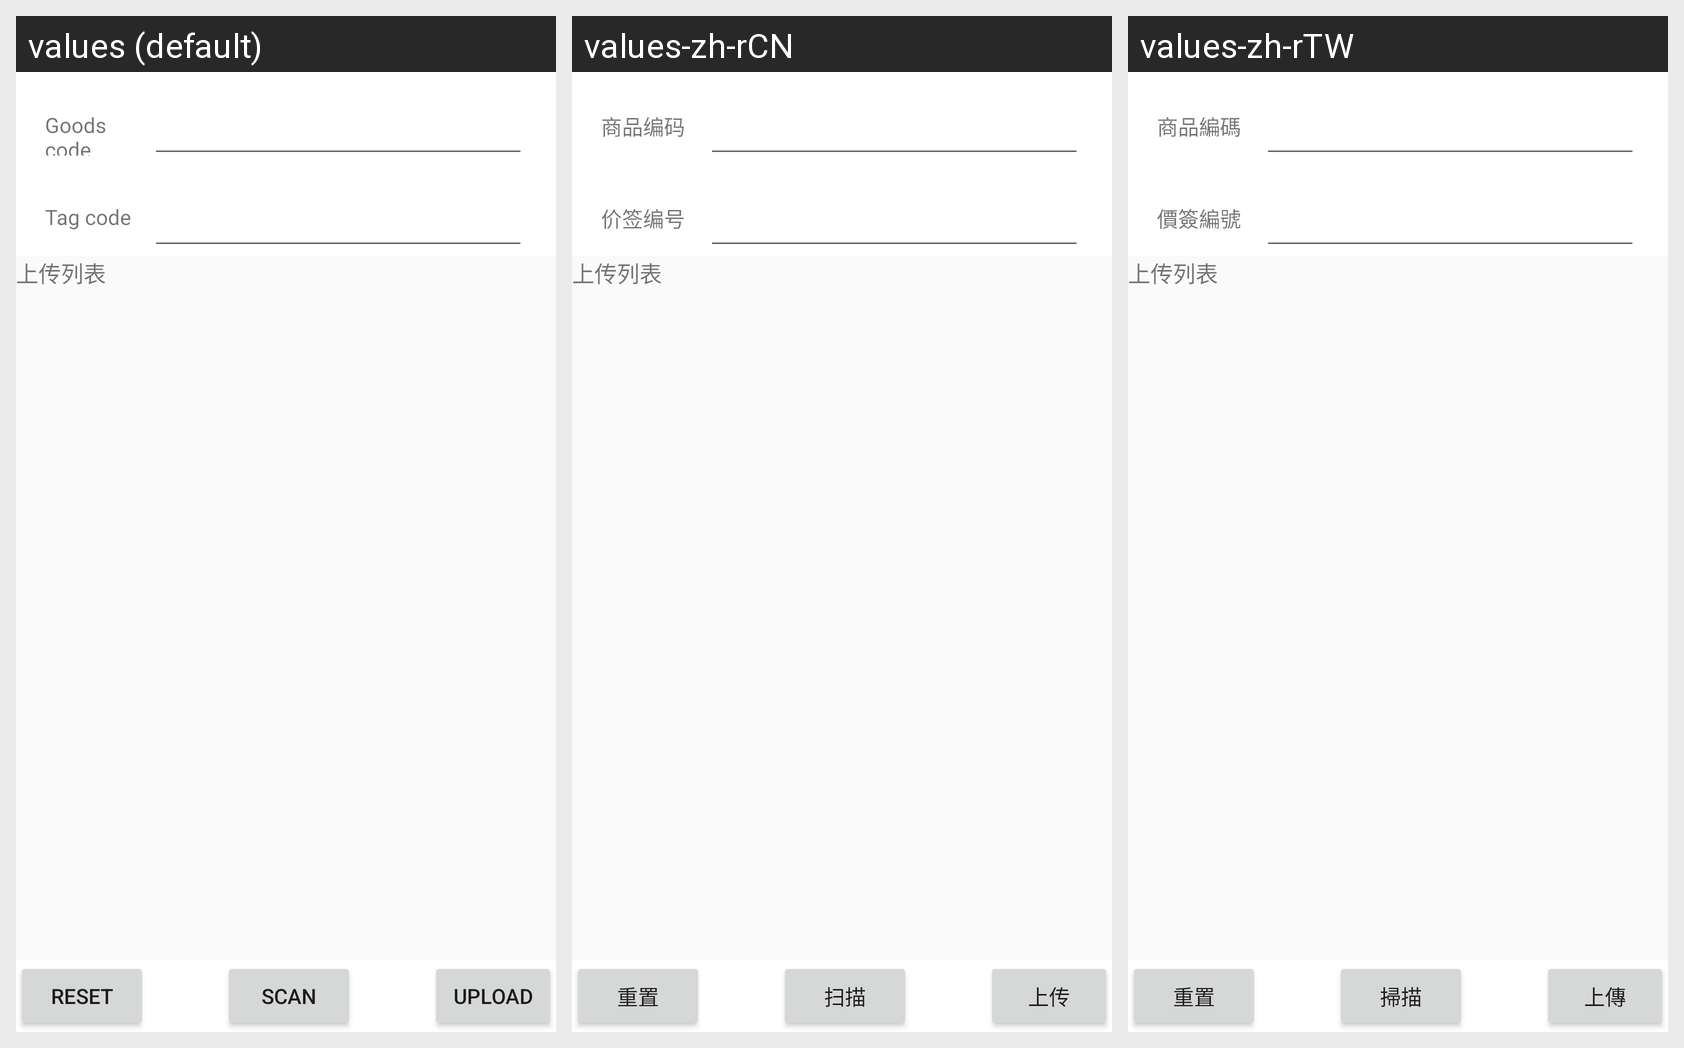

This grid shows one Android layout under several languages. Give, for every string resource on the screen, its name, the default text and each shown locale's text.
Android screen res/layout/activity_send_date_to_ap.xml rendered under 3 locales, left to right: values (default), values-zh-rCN, values-zh-rTW. Device: Nexus 5 (rendered at 1080×1920; each locale shown at half size, 540×960, under a caption strip naming it); theme AppTheme.NoActionBar.
Strings drawn on this screen, with the default value and each locale's value (text and hints the layout hard-codes, and strings that could not be matched under every locale, appear in the picture but are not listed):

goods_code
  values: Goods code
  values-zh-rCN: 商品编码
  values-zh-rTW: 商品編碼

tag_code
  values: Tag code
  values-zh-rCN: 价签编号
  values-zh-rTW: 價簽編號

reset
  values: Reset
  values-zh-rCN: 重置
  values-zh-rTW: 重置

scan_thing
  values: Scan
  values-zh-rCN: 扫描
  values-zh-rTW: 掃描

upload
  values: upload
  values-zh-rCN: 上传
  values-zh-rTW: 上傳
